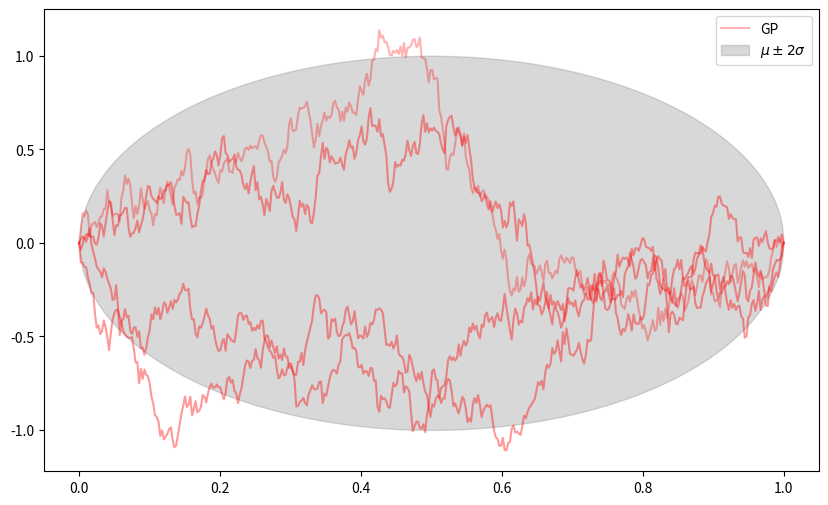
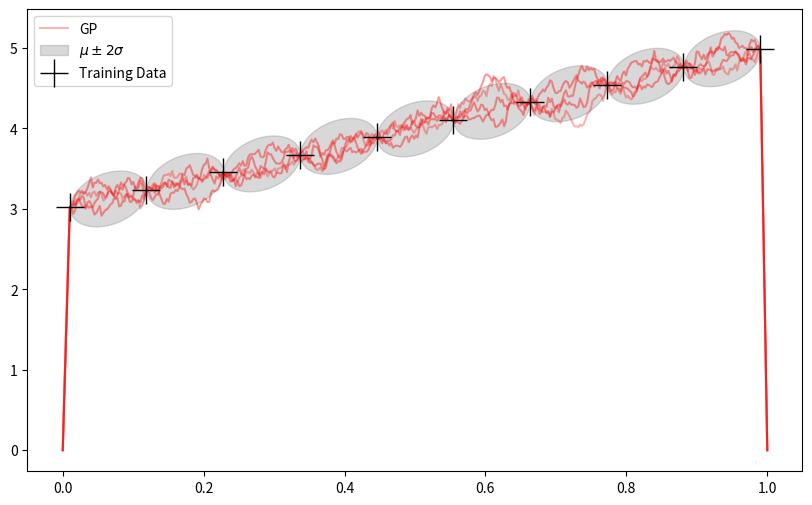

Source code (Python) for these figures, in order:
import numpy as np
from numpy.linalg import inv
from numpy import matmul 
import matplotlib.pyplot as plt
np.random.seed(0)
'''
The Wiener process is defined for x ≥ 0 and has f(0)=0. (See section B.2.1 for further details.) 
It has mean zero and a non-stationary covariance function k(x, x')= min(x, x'). If we condition
on the Wiener process passing through f(1)=0 we obtain a process known as the Brownian bridge 
(or tied-down Wiener process). Show that this process has covariance k(x, x')=\min (x, x')-x.x' 
for 0 ≤ x, x' ≤ 1 and mean 0 . Write a computer program to draw samples from this process at 
a finite grid of x points in [0,1].
'''

def SquareKernel(xInput, error = None):#unsure if this is the right nomenclature
    #xp and xq some set of points in the input space, but for the exercise should be scalars
    Dim = len(xInput)
    xRowmat = np.tile(xInput,(Dim,1))
    xColmat = xRowmat.T

    if error is None:
        return np.minimum(xRowmat,xColmat)-xRowmat*xColmat
    ErrorMat = error**2 * np.identity(Dim)
    return np.minimum(np.minimum(xRowmat,xColmat)-xRowmat*xColmat) + ErrorMat

def RectKernel(xTraining, xQuery):

    #don't think this is needed? but constructs if needed

    #choose to compute k(X,X*), then tranpose to get other corner
    #X* are the points we want to query, X are the training data
    #offdiagonal submatrix 
    DimQuery = len(xQuery)
    DimTraining = len(xTraining)

    xTrainingQueryDim = np.tile(xTraining,(DimQuery,1))
    xQueryTrainingDim = np.tile(xQuery, (DimTraining,1))

    # X-X*
    

    return np.minimum(xQueryTrainingDim,xTrainingQueryDim.T)-xQueryTrainingDim*xTrainingQueryDim.T


def SamplePosterior(xTraining,xQuery,fTraining):

    #Training Data Kernel (top left)
    kXX = SquareKernel(xTraining)
    #Query Data Kernel (bottom right)
    kXStarXStar = SquareKernel(xQuery)
    #Off Diagonal (Top Right)
    kXXStar = RectKernel(xTraining,xQuery) #top right
    kXStarX = kXXStar.T #bottom left

    #construct the normal distribution to sample (equation 2.19)

    muConditioned = matmul(matmul(kXStarX,inv(kXX)),fTraining)
    covConditioned = kXStarXStar-matmul(kXStarX,matmul(inv(kXX), kXXStar))

    #sample the conditioned N dimensional Gaussian (MVG) distribution
    GaussianProcess = np.random.multivariate_normal(muConditioned,covConditioned)

    return GaussianProcess, muConditioned, covConditioned



#use a regular grid of scalar inputs 0≤x≤1
NPoints = 400
xQuery = np.linspace(0.0,1.0,NPoints)

#GP without training data
cov = SquareKernel(xQuery)
mu = np.zeros(NPoints)
#sample the gaussian, and get the y values
#plot GPs only given the kernel
fig,ax = plt.subplots(1,1, figsize =(10,6))
#generate and plot GPs
for i in range(3):
    fQuery = np.random.multivariate_normal(mu,cov)
    ax.plot(xQuery, fQuery, color = 'red', alpha = 0.4)
fQuery = np.random.multivariate_normal(mu,cov) 
ax.plot(xQuery, fQuery, color = 'red', label = 'GP', alpha = 0.3)
#use marginalisation(?) to get the pm 2 sigma range
MuPlusTwoSigma = mu+2*np.sqrt(np.diagonal(cov))
MuMinusTwoSigma = mu-2*np.sqrt(np.diagonal(cov))
ax.fill_between(xQuery, MuPlusTwoSigma,MuMinusTwoSigma, color = 'gray', alpha = 0.3, label = '$\mu \pm 2 \sigma$')
ax.legend()
plt.show()


####conditioned GP given training data#####

#training data (don't think it is classed as part of the prior? uncertain)
xTraining = np.array([0.3,0.35, 0.4,0.5,0.6,0.8])
fTraining = np.array([0.5,-0.2,0.1,0.9,0.8,-0.1])

xTraining = np.linspace(0.01,0.99,10)
fTraining = 2*xTraining+3

#plot
fig, ax = plt.subplots(1,1, figsize =(10,6))
#generate and plot *conditioned* GPs *given* the training data
for i in range(3):
    fQueryGivenTraining, muConditioned, covConditioned = SamplePosterior(xTraining,xQuery,fTraining)
    ax.plot(xQuery, fQueryGivenTraining, color = 'red', alpha = 0.4)

fQueryGivenTraining, muConditioned, covConditioned = SamplePosterior(xTraining,xQuery,fTraining)
ax.plot(xQuery, fQueryGivenTraining, color = 'red', label = 'GP', alpha = 0.3)
#use marginalisation(?) to get the pm 2 sigma range
MuPlusTwoSigma = muConditioned+2*np.sqrt(np.diagonal(covConditioned))
MuMinusTwoSigma = muConditioned-2*np.sqrt(np.diagonal(covConditioned))
ax.fill_between(xQuery, MuPlusTwoSigma,MuMinusTwoSigma, color = 'gray', alpha = 0.3, label = '$\mu \pm 2 \sigma$')
#plot the training data
ax.plot(xTraining, fTraining, '+' ,color = 'black', label = 'Training Data', ms = 20)
ax.legend()
plt.show()

